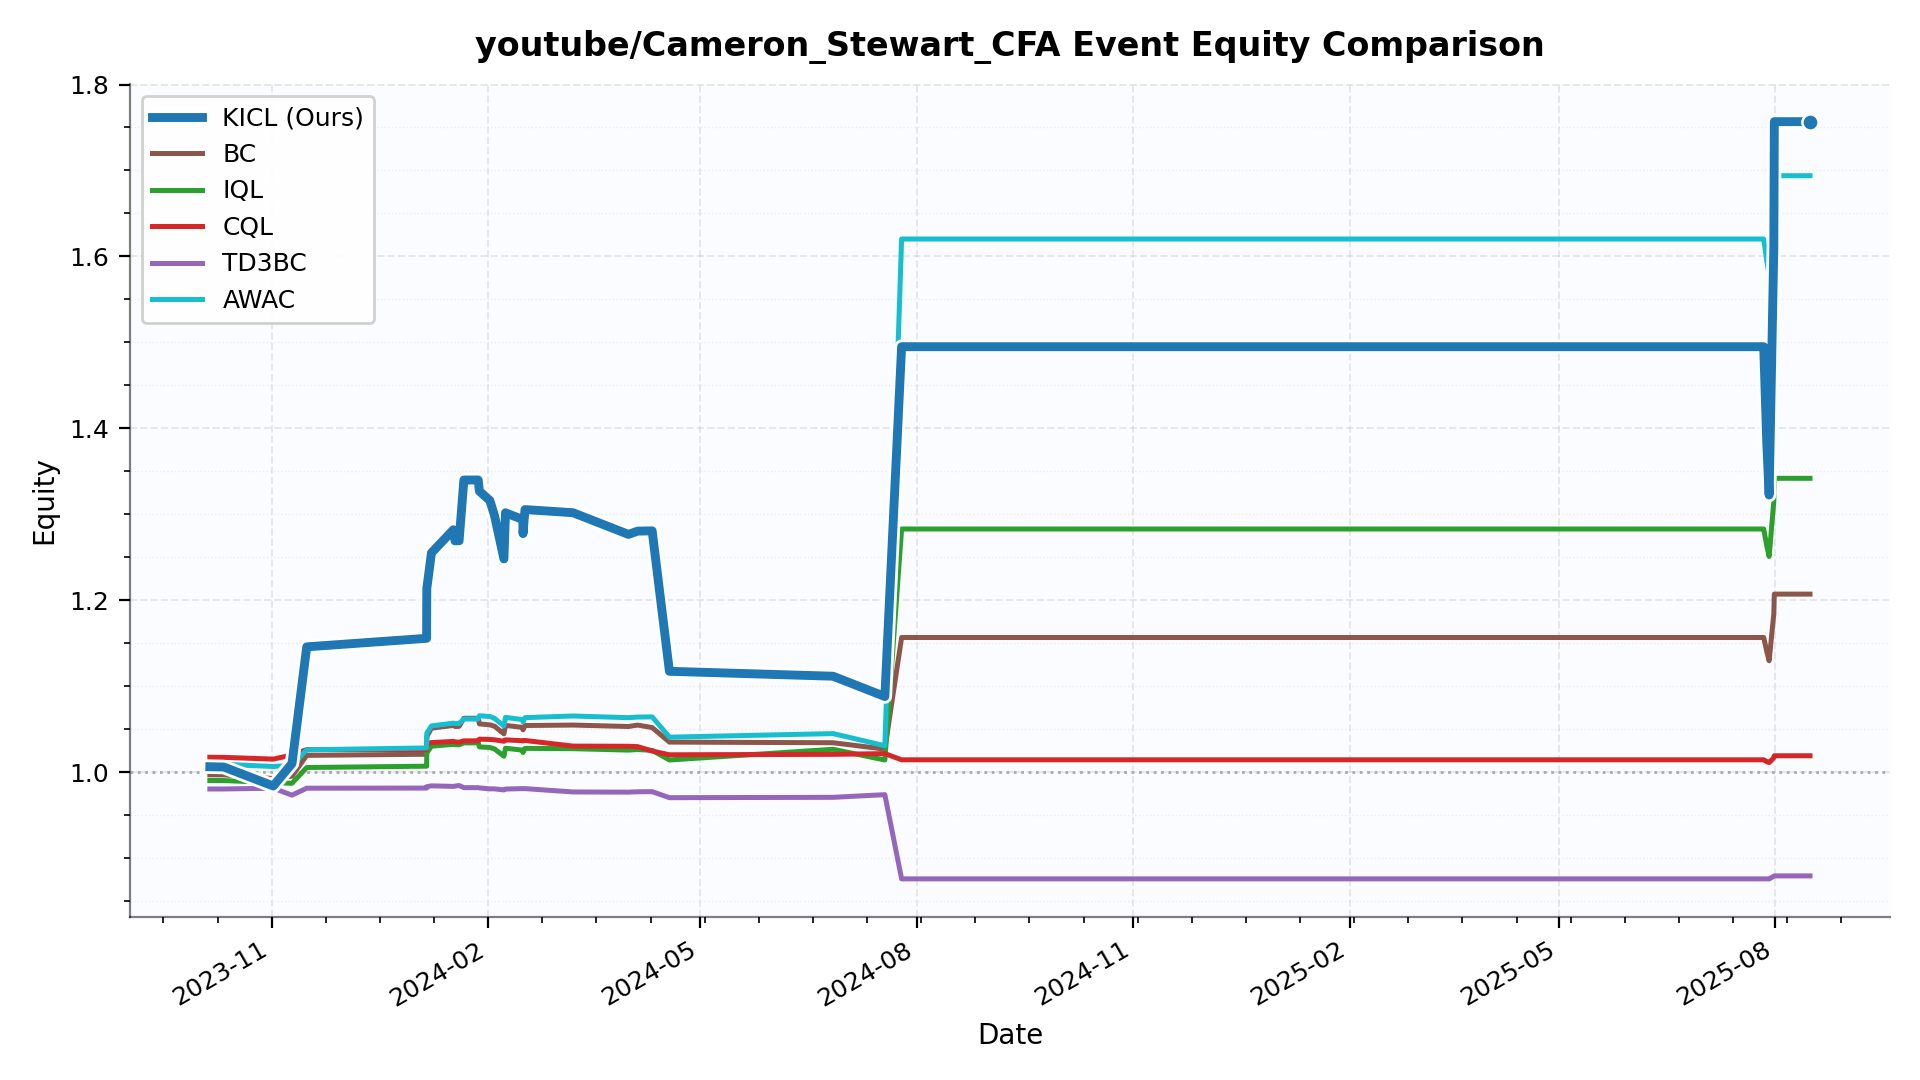

Source data for this figure (header and first rows):
date, KICL, BC, IQL, CQL, TD3BC, AWAC
2023-10-05 17:01:00, 1.006, 0.997, 0.9904, 1.017, 0.9805, 1.009
2023-10-11 16:30:04, 1.006, 0.997, 0.9904, 1.017, 0.9806, 1.009
2023-11-01 16:01:00, 0.984, 0.9927, 0.9879, 1.015, 0.9815, 1.007
2023-11-09 15:01:00, 1.01, 0.9955, 0.9872, 1.02, 0.9734, 1.008
2023-11-15 21:14:54, 1.146, 1.02, 1.006, 1.026, 0.9814, 1.026
2024-01-05 19:54:05, 1.156, 1.021, 1.007, 1.026, 0.9816, 1.028
2024-01-05 20:05:29, 1.166, 1.023, 1.009, 1.027, 0.982, 1.03
2024-01-05 20:18:36, 1.176, 1.025, 1.011, 1.028, 0.9826, 1.032
2024-01-05 20:26:53, 1.186, 1.027, 1.013, 1.029, 0.9832, 1.034
2024-01-05 21:54:03, 1.214, 1.041, 1.022, 1.033, 0.9832, 1.046
2024-01-07 21:12:30, 1.255, 1.051, 1.03, 1.035, 0.9842, 1.054
2024-01-17 05:04:33, 1.282, 1.054, 1.032, 1.036, 0.9836, 1.057
2024-01-17 21:12:18, 1.269, 1.053, 1.032, 1.035, 0.9839, 1.057
2024-01-19 15:01:31, 1.269, 1.053, 1.032, 1.035, 0.9846, 1.057
2024-01-21 16:00:53, 1.34, 1.063, 1.034, 1.037, 0.9821, 1.062
2024-01-27 17:43:25, 1.34, 1.063, 1.034, 1.037, 0.9821, 1.062
2024-01-28 05:58:16, 1.327, 1.056, 1.029, 1.039, 0.9818, 1.066
2024-02-01 16:37:11, 1.316, 1.055, 1.029, 1.038, 0.9807, 1.065
2024-02-03 16:10:24, 1.299, 1.054, 1.027, 1.038, 0.9807, 1.063
2024-02-07 16:15:14, 1.248, 1.045, 1.019, 1.036, 0.9795, 1.054
2024-02-08 08:00:43, 1.302, 1.055, 1.028, 1.038, 0.9805, 1.064
2024-02-15 17:00:24, 1.294, 1.052, 1.026, 1.037, 0.981, 1.061
2024-02-15 19:02:03, 1.278, 1.049, 1.023, 1.036, 0.9809, 1.058
2024-02-16 15:02:40, 1.306, 1.054, 1.028, 1.037, 0.981, 1.064
2024-03-08 00:40:38, 1.302, 1.055, 1.027, 1.03, 0.9771, 1.065
2024-03-31 14:00:18, 1.277, 1.053, 1.026, 1.03, 0.9769, 1.064
2024-04-04 12:00:31, 1.28, 1.055, 1.026, 1.03, 0.9773, 1.064
2024-04-10 16:00:12, 1.281, 1.052, 1.026, 1.025, 0.9774, 1.064
2024-04-18 00:00:32, 1.117, 1.035, 1.014, 1.02, 0.9704, 1.041
2024-06-26 13:00:17, 1.112, 1.034, 1.027, 1.021, 0.9708, 1.045
2024-07-18 13:00:12, 1.088, 1.027, 1.014, 1.022, 0.9739, 1.031
2024-07-25 16:00:14, 1.495, 1.157, 1.283, 1.014, 0.876, 1.62
2025-07-26 07:03:39, 1.495, 1.157, 1.283, 1.014, 0.876, 1.62
2025-07-26 20:00:27, 1.495, 1.157, 1.283, 1.014, 0.876, 1.62
2025-07-26 23:52:12, 1.495, 1.157, 1.283, 1.014, 0.876, 1.62
2025-07-28 07:00:36, 1.383, 1.141, 1.263, 1.012, 0.876, 1.595
2025-07-29 07:00:42, 1.322, 1.13, 1.251, 1.011, 0.8759, 1.579
2025-07-31 06:57:42, 1.611, 1.184, 1.315, 1.017, 0.8791, 1.659
2025-07-31 12:03:47, 1.757, 1.207, 1.342, 1.019, 0.8794, 1.694
2025-08-15 15:51:13, 1.757, 1.207, 1.342, 1.019, 0.8794, 1.694
